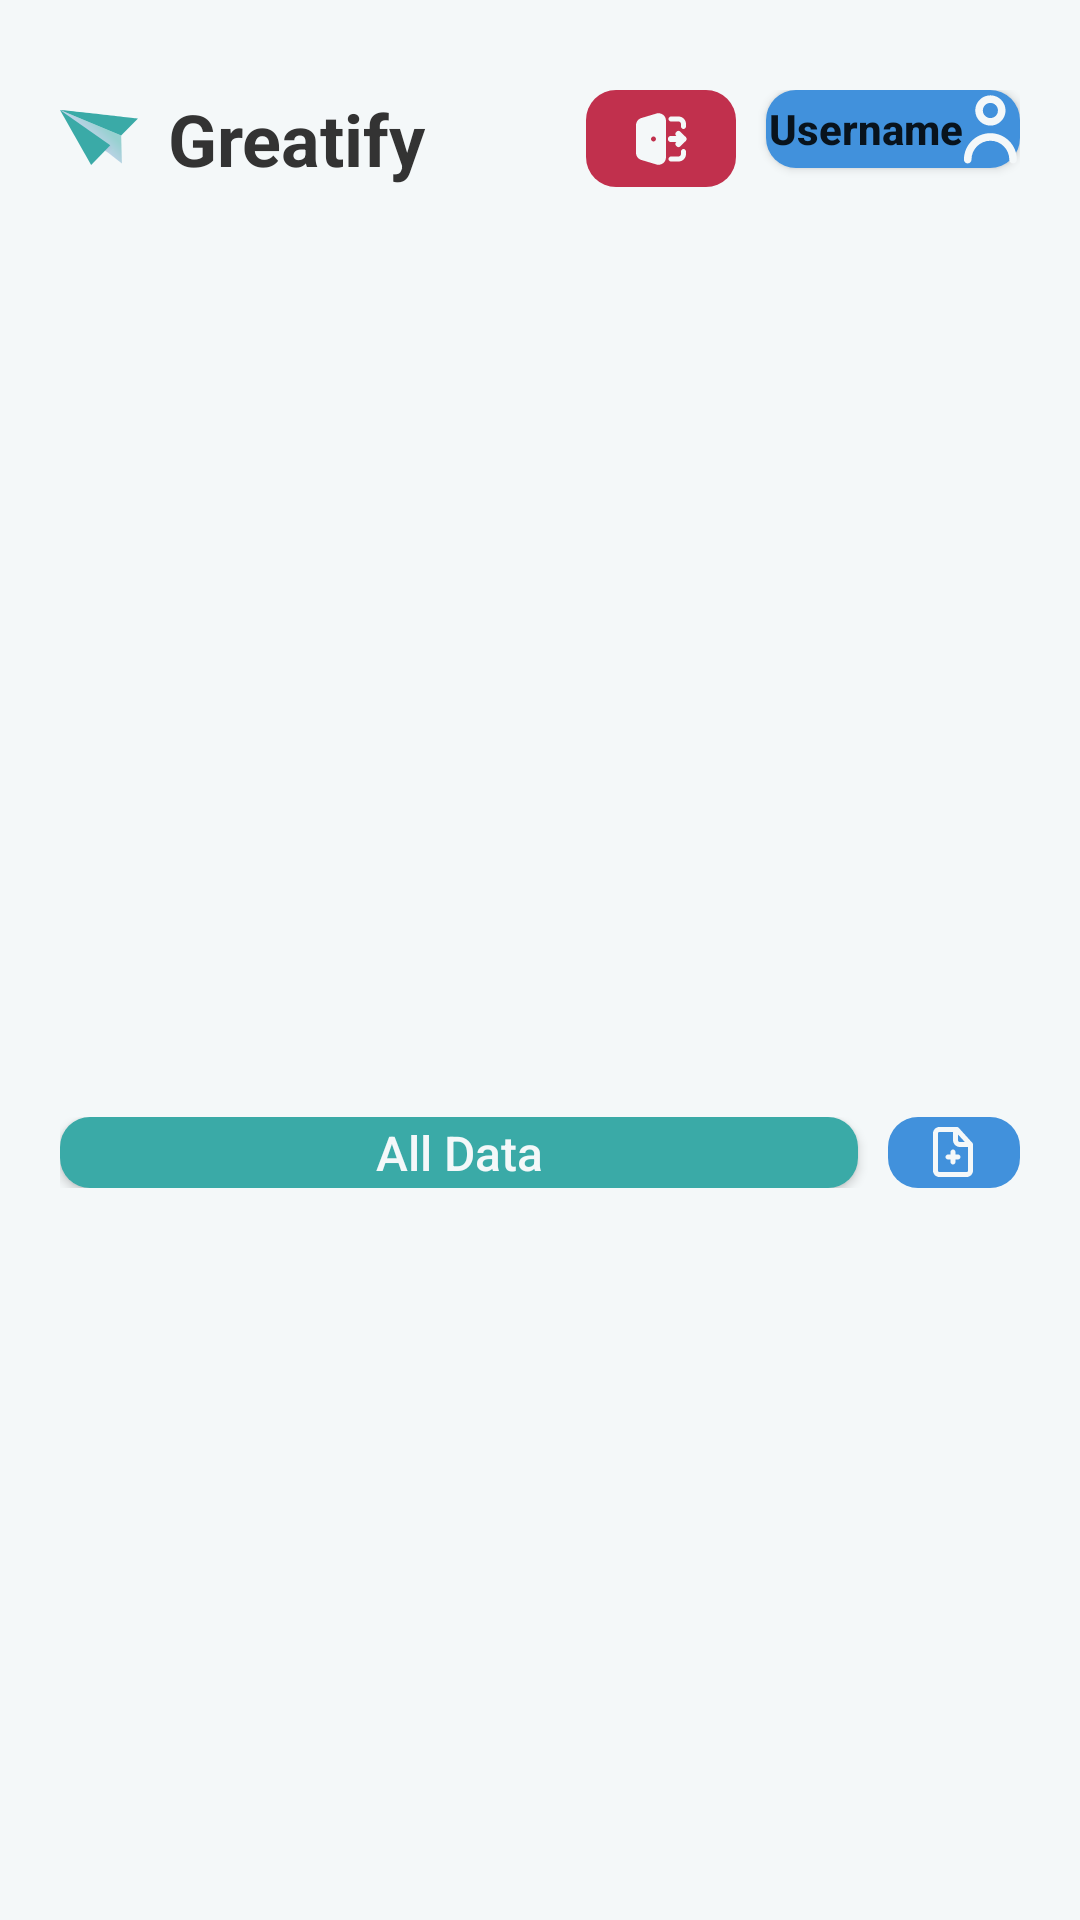

Reconstruct the res/layout file that produces this screen, plus the resources it refers to.
<!-- AndroidManifest.xml: application theme Theme.Pppb_uas -->
<!-- res/layout/activity_dashboard.xml -->
<?xml version="1.0" encoding="utf-8"?>
<RelativeLayout xmlns:android="http://schemas.android.com/apk/res/android"
    xmlns:app="http://schemas.android.com/apk/res-auto"
    xmlns:tools="http://schemas.android.com/tools"
    android:id="@+id/rl_mainLayout"
    android:layout_width="match_parent"
    android:layout_height="match_parent"
    android:padding="20dp"
    android:background="@color/calmWhite"
    tools:context=".Views.Dashboard.DashboardActivity">

    <LinearLayout
        android:id="@+id/ll_navbar"
        android:layout_width="match_parent"
        android:layout_height="wrap_content"
        android:layout_marginTop="10dp"
        android:layout_marginBottom="10dp"
        android:orientation="horizontal">

        <ImageView
            android:id="@+id/iv_appLogo"
            android:layout_width="wrap_content"
            android:layout_height="match_parent"
            android:src="@drawable/ic_applogo"/>

        <TextView
            android:id="@+id/iv_appName"
            android:layout_width="wrap_content"
            android:layout_height="wrap_content"
            android:layout_marginStart="10dp"
            android:layout_gravity="center_vertical"
            android:text="@string/greatify_app"
            android:textSize="24sp"
            android:textStyle="bold"
            android:textColor="@color/calmBlack"/>

        <View
            android:layout_width="0dp"
            android:layout_height="0dp"
            android:layout_weight="1"/>

        <ImageButton
            android:id="@+id/ib_signoutButton"
            android:layout_width="wrap_content"
            android:layout_height="match_parent"
            android:background="@drawable/al_signout"
            android:paddingStart="15dp"
            android:paddingEnd="15dp"
            android:src="@drawable/ic_signout"/>

        <Button
            app:backgroundTint="@color/blue"
            android:id="@+id/btn_user"
            android:layout_width="wrap_content"
            android:layout_height="wrap_content"
            android:minHeight="0dp"
            android:minWidth="0dp"
            android:layout_marginStart="10dp"
            android:background="@drawable/al_user"
            android:drawableEnd="@drawable/ic_user"
            android:textAllCaps="false"
            android:text="@string/username"
            android:textStyle="bold" />

    </LinearLayout>

    <ScrollView
        android:id="@+id/sv_scroller"
        android:layout_width="match_parent"
        android:layout_height="match_parent"
        android:layout_below="@id/ll_navbar"
        android:background="@color/calmWhite"
        android:scrollbars="none">

        <RelativeLayout
            android:layout_width="match_parent"
            android:layout_height="wrap_content">

            <ImageView
                android:id="@+id/iv_illustrations"
                android:layout_width="wrap_content"
                android:layout_height="300dp"

                android:src="@drawable/il_sapiens6"
                android:scaleType="centerInside"/>

            <LinearLayout
                android:id="@+id/ll_dataFilter"
                android:layout_width="match_parent"
                android:layout_height="wrap_content"
                android:layout_marginBottom="20dp"
                android:orientation="horizontal"
                android:layout_below="@+id/iv_illustrations">

                <Button
                    android:id="@+id/btn_displayData"
                    app:backgroundTint="@color/lightGreenBlue"
                    android:layout_width="wrap_content"
                    android:layout_height="wrap_content"
                    android:layout_weight="1"
                    android:layout_marginEnd="10dp"
                    android:minWidth="0dp"
                    android:minHeight="0dp"
                    android:background="@drawable/btn_rounded"
                    android:textAllCaps="false"
                    android:text="@string/all_data"
                    android:textColor="@color/calmWhite"
                    android:textSize="16sp" />

                <ImageButton
                    android:id="@+id/ib_addData"
                    android:layout_width="wrap_content"
                    android:layout_height="match_parent"
                    android:background="@drawable/al_signout"
                    android:backgroundTint="@color/blue"
                    android:paddingStart="15dp"
                    android:paddingEnd="15dp"
                    android:src="@drawable/ic_add_data"/>

            </LinearLayout>

            <androidx.recyclerview.widget.RecyclerView
                android:id="@+id/dataRecycler"
                android:layout_width="match_parent"
                android:layout_height="wrap_content"
                android:layout_below="@id/ll_dataFilter"
                android:layout_marginBottom="60dp"
                tools:listitem="@layout/recycler_data"/>

        </RelativeLayout>

    </ScrollView>

</RelativeLayout>
<!-- res/layout/recycler_data.xml (included above) -->
<?xml version="1.0" encoding="utf-8"?>
<RelativeLayout xmlns:android="http://schemas.android.com/apk/res/android"
    android:layout_width="match_parent"
    android:layout_height="wrap_content"
    android:background="@color/calmWhite"
    android:layout_marginBottom="20dp">

    <LinearLayout
        android:id="@+id/ll_headingData"
        android:layout_width="match_parent"
        android:layout_height="wrap_content"
        android:layout_marginStart="20dp"
        android:layout_marginEnd="20dp"
        android:orientation="horizontal">

        <ImageView
            android:id="@+id/iv_documentIcon"
            android:layout_width="wrap_content"
            android:layout_height="match_parent"
            android:layout_marginEnd="5dp"
            android:layout_gravity="center_vertical"
            android:src="@drawable/ic_documents"/>

        <TextView
            android:id="@+id/tv_dataOwner"
            android:layout_width="wrap_content"
            android:layout_height="wrap_content"
            android:text="@string/my_data"
            android:textStyle="bold"
            android:textColor="@color/calmBlack"/>

        <View
            android:layout_width="0dp"
            android:layout_height="0dp"
            android:layout_weight="1"/>

        <ImageView
            android:id="@+id/iv_deleteIcon"
            android:layout_width="wrap_content"
            android:layout_height="match_parent"
            android:layout_marginEnd="5dp"
            android:layout_gravity="center_vertical"
            android:src="@drawable/ic_delete"/>

        <TextView
            android:id="@+id/tv_delete"
            android:layout_width="wrap_content"
            android:layout_height="match_parent"
            android:layout_gravity="center_vertical"
            android:text="@string/delete"
            android:textStyle="bold"
            android:textColor="@color/alertDanger"
            android:textSize="12sp"
            android:clickable="true"/>

        <ImageView
            android:id="@+id/iv_editIcon"
            android:layout_width="wrap_content"
            android:layout_height="match_parent"
            android:layout_gravity="center_vertical"
            android:layout_marginStart="10dp"
            android:layout_marginEnd="5dp"
            android:src="@drawable/ic_edit_data"/>

        <TextView
            android:id="@+id/tv_edit"
            android:layout_width="wrap_content"
            android:layout_height="match_parent"
            android:layout_gravity="center_vertical"
            android:text="@string/modify"
            android:textStyle="bold"
            android:textColor="@color/alertSuccess"
            android:textSize="12sp"
            android:clickable="true"/>

    </LinearLayout>

    <LinearLayout
        android:id="@+id/ll_dataDescriptions"
        android:layout_width="match_parent"
        android:layout_height="wrap_content"
        android:layout_below="@+id/ll_headingData"
        android:layout_marginTop="5dp"
        android:padding="20dp"
        android:orientation="vertical"
        android:background="@drawable/bg_rounded">

        <TextView
            android:id="@+id/tv_title"
            android:layout_width="wrap_content"
            android:layout_height="wrap_content"
            android:textStyle="bold"
            android:textColor="@color/calmBlack"
            android:text="@string/title"/>

        <TextView
            android:id="@+id/tv_locations"
            android:layout_width="wrap_content"
            android:layout_height="wrap_content"
            android:textColor="@color/calmBlack"
            android:text="@string/locations"/>

        <TextView
            android:id="@+id/tv_dataComplaint"
            android:layout_width="wrap_content"
            android:layout_height="wrap_content"
            android:layout_marginTop="10dp"
            android:textColor="@color/calmBlack"
            android:text="@string/data_complaint"/>

        <TextView
            android:id="@+id/tv_date"
            android:layout_width="wrap_content"
            android:layout_height="wrap_content"
            android:textColor="@color/calmBlack"
            android:layout_gravity="end"
            android:text="@string/date"/>
    </LinearLayout>

    <TextView
        android:visibility="gone"
        android:id="@+id/tv_dataId"
        android:layout_width="wrap_content"
        android:layout_height="wrap_content"/>

</RelativeLayout>
<!-- resources referenced by this layout -->
<resources>
  <color name="alertDanger">#C1304D</color>
  <color name="alertSuccess">#4191DC</color>
  <color name="blue">#4191DC</color>
  <color name="calmBlack">#333333</color>
  <color name="calmWhite">#F4F8F9</color>
  <color name="lightGreenBlue">#3AAAA7</color>
  <!-- drawable al_signout (drawable) -->
  <?xml version="1.0" encoding="UTF-8"?>
  <shape xmlns:android="http://schemas.android.com/apk/res/android">
    <solid android:color="@color/alertDanger"/>
  
    <padding android:left="1dp"
        android:top="1dp"
        android:right="1dp"
        android:bottom="1dp"/>
  
    <corners
        android:bottomRightRadius="10dp"
        android:bottomLeftRadius="10dp"
        android:topLeftRadius="10dp"
        android:topRightRadius="10dp"/>
  </shape>
  <!-- drawable al_user (drawable) -->
  <?xml version="1.0" encoding="UTF-8"?>
  <shape xmlns:android="http://schemas.android.com/apk/res/android">
    <solid android:color="@color/blue"/>
  
    <padding android:left="1dp"
        android:top="1dp"
        android:right="1dp"
        android:bottom="1dp"/>
  
    <corners
        android:bottomRightRadius="10dp"
        android:bottomLeftRadius="10dp"
        android:topLeftRadius="10dp"
        android:topRightRadius="10dp"/>
  </shape>
  <!-- drawable bg_rounded (drawable) -->
  <?xml version="1.0" encoding="UTF-8"?>
  <shape xmlns:android="http://schemas.android.com/apk/res/android">
    <solid android:color="@color/calmWhite"/>
  
    <stroke
        android:width="3dp"
        android:color="@color/lightBlue"/>
  
    <padding android:left="1dp"
        android:top="1dp"
        android:right="1dp"
        android:bottom="1dp"/>
  
    <corners
        android:bottomRightRadius="10dp"
        android:bottomLeftRadius="10dp"
        android:topLeftRadius="10dp"
        android:topRightRadius="10dp"/>
  </shape>
  <!-- drawable btn_rounded (drawable) -->
  <?xml version="1.0" encoding="UTF-8"?>
  <shape xmlns:android="http://schemas.android.com/apk/res/android">
    <solid android:color="@color/lightGreenBlue"/>
  
    <padding android:left="1dp"
        android:top="1dp"
        android:right="1dp"
        android:bottom="1dp"/>
  
    <corners
        android:bottomRightRadius="10dp"
        android:bottomLeftRadius="10dp"
        android:topLeftRadius="10dp"
        android:topRightRadius="10dp"/>
  
  </shape>
  <string name="all_data">All Data</string>
  <string name="data_complaint">data complaint</string>
  <string name="date">date</string>
  <string name="delete">delete</string>
  <string name="greatify_app">Greatify</string>
  <string name="locations">locations</string>
  <string name="modify">modify</string>
  <string name="my_data">My Data</string>
  <string name="title">title</string>
  <string name="username">Username</string>
  <style name="Theme.Pppb_uas" parent="Theme.MaterialComponents.DayNight.NoActionBar">
          
          <item name="colorPrimary">@color/purple_500</item>
          <item name="colorPrimaryVariant">@color/purple_700</item>
          <item name="colorOnPrimary">@color/white</item>
  
          
          <item name="colorSecondary">@color/teal_200</item>
          <item name="colorSecondaryVariant">@color/teal_700</item>
          <item name="colorOnSecondary">@color/black</item>
  
          
          <item name="android:navigationBarColor">@android:color/transparent</item>
          <item name="android:statusBarColor">@color/calmWhite</item>
          <item name="android:windowLightNavigationBar">true</item>
          <item name="android:windowLightStatusBar">true</item>
  
      </style>
  <color name="lightBlue">#71B9EA</color>
  <color name="purple_500">#FF6200EE</color>
  <color name="purple_700">#FF3700B3</color>
  <color name="white">#FFFFFFFF</color>
  <color name="teal_200">#FF03DAC5</color>
  <color name="teal_700">#FF018786</color>
  <color name="black">#FF000000</color>
</resources>
